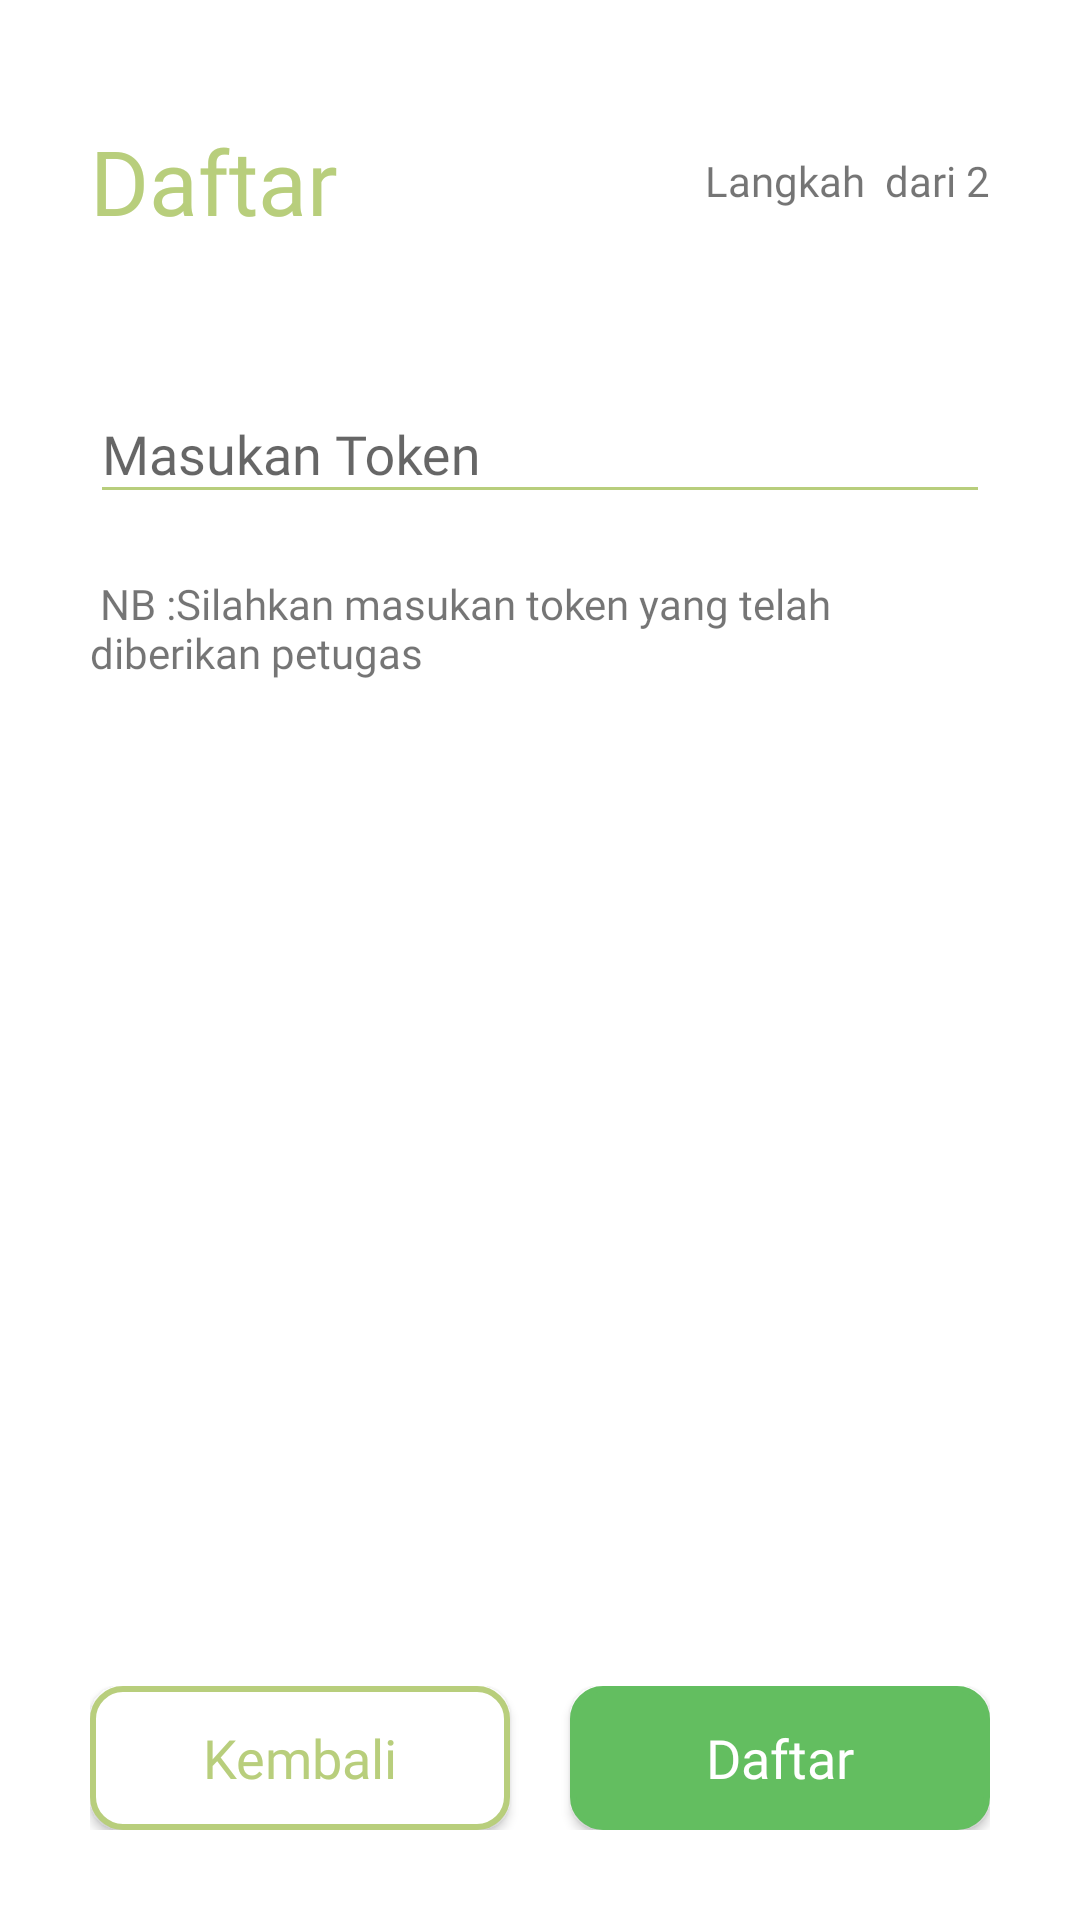

Android layout source for this screen:
<!-- AndroidManifest.xml: application theme AppTheme -->
<!-- res/layout/activity_sign_up_token.xml -->
<?xml version="1.0" encoding="utf-8"?>
<RelativeLayout xmlns:android="http://schemas.android.com/apk/res/android"
    xmlns:app="http://schemas.android.com/apk/res-auto"
    xmlns:tools="http://schemas.android.com/tools"
    android:layout_width="match_parent"
    android:layout_height="match_parent"
    android:background="@color/white"
    tools:context=".SignUp.SignUp">

    <LinearLayout
        android:layout_width="match_parent"
        android:layout_height="match_parent"
        android:layout_centerInParent="true"
        android:orientation="vertical">

        <RelativeLayout
            android:layout_width="match_parent"
            android:layout_marginLeft="30dp"
            android:layout_marginTop="40dp"
            android:layout_marginRight="30dp"
            android:layout_height="wrap_content">

            <TextView
                android:layout_width="wrap_content"
                android:layout_height="wrap_content"
                android:text="Daftar"
                android:fontFamily="@font/nunitobold"
                android:textColor="@color/mainColor"
                android:textSize="30dp" />

            <TextView
                android:layout_width="wrap_content"
                android:layout_height="wrap_content"
                android:text="Langkah  dari 2"
                android:fontFamily="@font/nunitoregular"
                android:layout_centerVertical="true"
                android:layout_alignParentRight="true"
                />
        </RelativeLayout>

        <FrameLayout
            android:layout_marginTop="30dp"
            android:layout_width="match_parent"
            android:layout_height="wrap_content">

            <LinearLayout
                android:layout_width="match_parent"
                android:orientation="vertical"
                android:layout_height="match_parent">
            <com.google.android.material.textfield.TextInputLayout
                android:layout_width="match_parent"
                android:layout_height="wrap_content"
                android:layout_marginTop="5dp"
                android:backgroundTint="@color/mainColor"
                app:counterOverflowTextAppearance="@style/CounterOverFlow"
                app:counterTextAppearance="@style/CounterText"
                app:errorEnabled="true"
                android:fontFamily="@font/nunitoregular"
                app:hintTextAppearance="@style/HintText">

                <EditText
                    android:id="@+id/tk"
                    android:layout_width="match_parent"
                    android:layout_height="wrap_content"
                    android:layout_marginLeft="30dp"
                    android:fontFamily="@font/nunitoregular"
                    android:layout_marginRight="30dp"
                    android:backgroundTint="@color/mainColor"
                    android:hint="Masukan Token" />

            </com.google.android.material.textfield.TextInputLayout>

            <TextView
                android:layout_width="wrap_content"
                android:layout_height="wrap_content"
                android:layout_marginLeft="30dp"
                android:layout_marginRight="30dp"
                android:fontFamily="@font/nunitoregular"
                android:text=" NB :Silahkan masukan token yang telah diberikan petugas"/>

            </LinearLayout>






        </FrameLayout>

<RelativeLayout
    android:layout_width="match_parent"
    android:layout_height="match_parent">
    <LinearLayout
        android:layout_width="match_parent"
        android:layout_height="wrap_content"
        android:layout_marginLeft="30dp"
        android:layout_marginTop="10dp"
        android:layout_marginRight="30dp"
        android:layout_alignParentBottom="true"
        android:layout_marginBottom="30dp"
        android:weightSum="4">

        <Button
            android:id="@+id/token_bt_kembali"
            android:layout_width="119dp"
            android:layout_height="wrap_content"
            android:layout_alignParentLeft="true"
            android:layout_marginRight="10dp"
            android:layout_weight="2"
            android:background="@drawable/activity_sign_up_button_login"
            android:text="Kembali"
            android:fontFamily="@font/nunitobold"
            android:textAllCaps="false"
            android:textColor="@color/mainColor"
            android:textSize="18dp" />


        <Button
            android:id="@+id/token_bt_daftar"
            android:layout_width="119dp"
            android:layout_height="wrap_content"
            android:layout_alignParentRight="true"
            android:layout_marginLeft="10dp"
            android:layout_weight="2"
            android:fontFamily="@font/nunitobold"
            android:background="@drawable/activity_sign_up_button_signup"
            android:text="Daftar"
            android:textAllCaps="false"
            android:textColor="@color/white"
            android:textSize="18dp" />
    </LinearLayout>
</RelativeLayout>


    </LinearLayout>


</RelativeLayout>
<!-- resources referenced by this layout -->
<resources>
  <color name="mainColor">#B8CE7C</color>
  <color name="white">#fff</color>
  <!-- drawable activity_sign_up_button_login (drawable) -->
  <?xml version="1.0" encoding="UTF-8"?>
  <shape xmlns:android="http://schemas.android.com/apk/res/android">
      <solid android:color="#FFFFFF"/>
      <stroke android:width="2dp" android:color="@color/mainColor" />
      <corners android:radius="10dp"/>
  
  </shape>
  <!-- drawable activity_sign_up_button_signup (drawable) -->
  <?xml version="1.0" encoding="UTF-8"?>
  <shape xmlns:android="http://schemas.android.com/apk/res/android">
      <solid android:color="@color/thirdColor"/>
      <stroke android:width="2dp" android:color="@color/thirdColor" />
      <corners android:radius="10dp"/>
  
  </shape>
  <style name="CounterOverFlow" parent="TextAppearance.Design.Counter.Overflow">
          <item name="android:textSize">16sp</item>
          <item name="android:textColor">@color/mainColor</item>
      </style>
  <style name="CounterText" parent="TextAppearance.Design.Counter">
          <item name="android:textSize">16sp</item>
          <item name="android:textColor">@color/mainColor</item>
      </style>
  <style name="HintText" parent="TextAppearance.Design.Hint">
          <item name="android:textSize">16sp</item>
          <item name="android:textColor">@color/mainColor</item>
      </style>
  <style name="AppTheme" parent="Theme.AppCompat.Light.DarkActionBar">
          
          <item name="colorPrimary">@color/mainColor</item>
          <item name="colorPrimaryDark">@color/colorPrimaryDark</item>
          <item name="colorAccent">@color/colorAccent</item>
          <item name="colorControlNormal">@color/mainColor</item>
          <item name="colorControlActivated">@color/mainColor</item>
          <item name="colorControlHighlight">@color/mainColor</item>
      </style>
  <color name="thirdColor">#63BE60</color>
  <color name="colorPrimaryDark">#00574B</color>
  <color name="colorAccent">#D81B60</color>
</resources>
